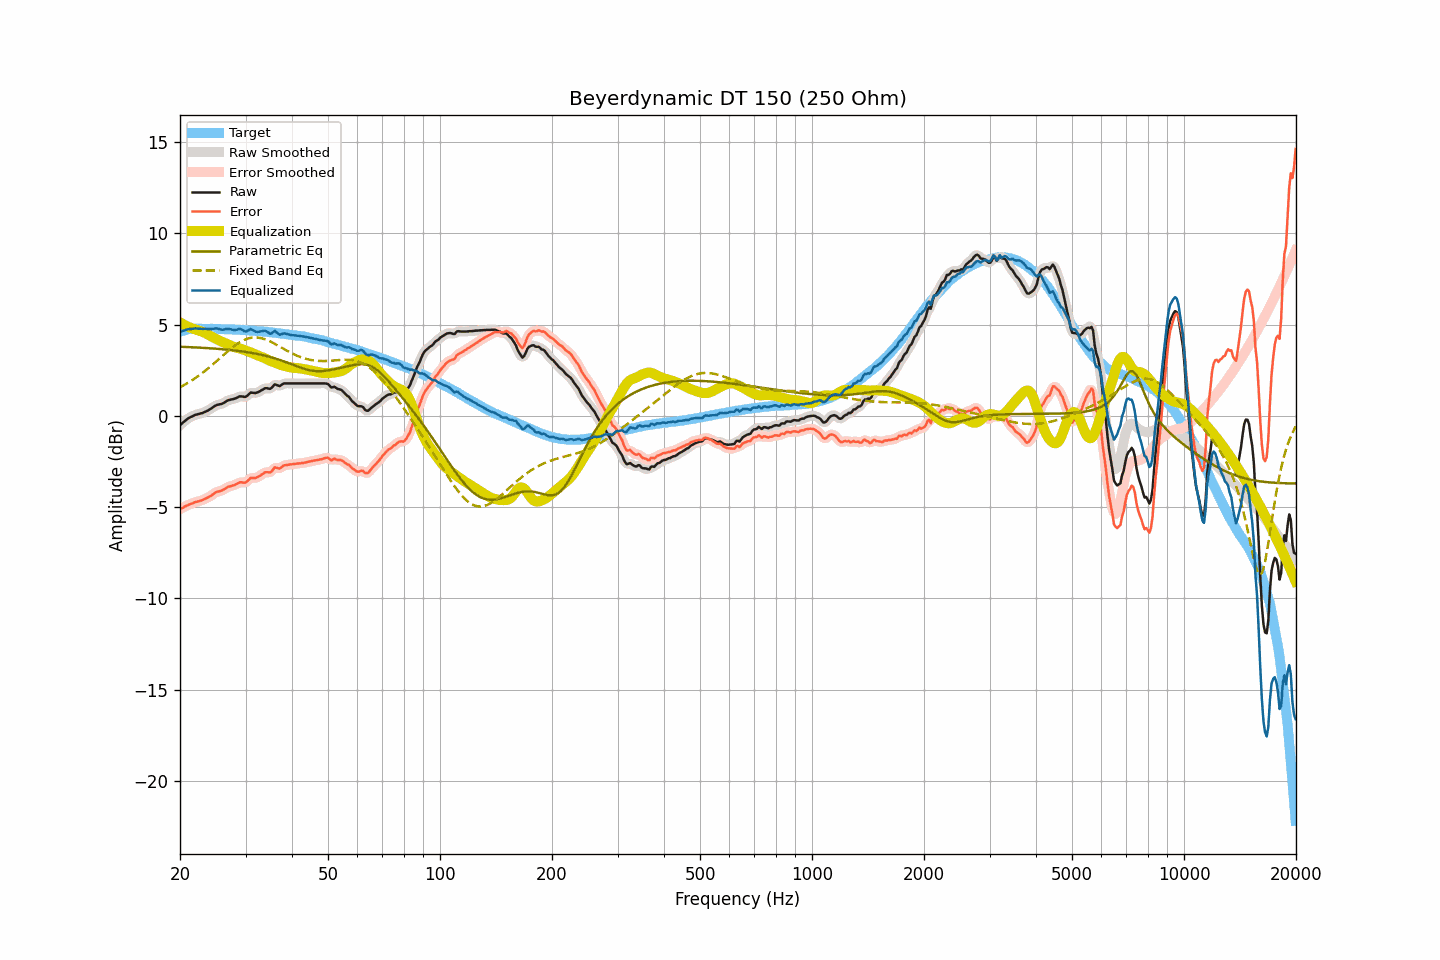

The data file committed next to this chart (first rows):
frequency, raw, smoothed, error, error_smoothed, equalization, parametric_eq, fixed_band_eq, equalized_raw, equalized_smoothed, target
20.00, -0.51, -0.51, -5.12, -5.12, 5.12, 3.79, 1.57, 4.61, 4.60, 4.61
20.20, -0.43, -0.43, -5.07, -5.07, 5.07, 3.78, 1.61, 4.63, 4.63, 4.64
20.40, -0.36, -0.36, -5.03, -5.02, 5.02, 3.78, 1.66, 4.66, 4.66, 4.66
20.61, -0.28, -0.28, -4.97, -4.97, 4.97, 3.78, 1.71, 4.69, 4.69, 4.68
20.81, -0.21, -0.21, -4.92, -4.93, 4.93, 3.77, 1.76, 4.72, 4.72, 4.71
21.02, -0.14, -0.15, -4.88, -4.88, 4.89, 3.77, 1.81, 4.75, 4.74, 4.74
21.23, -0.09, -0.09, -4.84, -4.85, 4.85, 3.77, 1.87, 4.76, 4.75, 4.75
21.44, -0.05, -0.05, -4.81, -4.81, 4.81, 3.76, 1.92, 4.76, 4.76, 4.76
21.66, -0.01, -0.01, -4.78, -4.77, 4.78, 3.76, 1.98, 4.77, 4.77, 4.77
21.87, 0.04, 0.03, -4.73, -4.74, 4.75, 3.75, 2.04, 4.79, 4.78, 4.77
22.09, 0.07, 0.06, -4.71, -4.71, 4.72, 3.75, 2.10, 4.79, 4.78, 4.78
22.31, 0.09, 0.09, -4.69, -4.69, 4.69, 3.74, 2.16, 4.78, 4.78, 4.78
22.54, 0.11, 0.11, -4.67, -4.67, 4.66, 3.74, 2.22, 4.77, 4.77, 4.78
22.76, 0.14, 0.13, -4.64, -4.64, 4.63, 3.73, 2.29, 4.77, 4.77, 4.78
22.99, 0.16, 0.16, -4.61, -4.61, 4.60, 3.73, 2.36, 4.76, 4.77, 4.77
23.22, 0.20, 0.20, -4.57, -4.57, 4.57, 3.72, 2.42, 4.77, 4.77, 4.77
23.45, 0.24, 0.24, -4.53, -4.53, 4.53, 3.72, 2.49, 4.77, 4.76, 4.77
23.69, 0.28, 0.28, -4.49, -4.49, 4.48, 3.71, 2.57, 4.76, 4.76, 4.77
23.92, 0.33, 0.33, -4.44, -4.44, 4.43, 3.71, 2.64, 4.76, 4.76, 4.76
24.16, 0.38, 0.38, -4.39, -4.39, 4.38, 3.70, 2.71, 4.76, 4.76, 4.77
24.40, 0.44, 0.44, -4.33, -4.33, 4.33, 3.69, 2.79, 4.77, 4.77, 4.77
24.65, 0.50, 0.50, -4.26, -4.27, 4.28, 3.69, 2.86, 4.78, 4.78, 4.76
24.89, 0.56, 0.55, -4.20, -4.21, 4.23, 3.68, 2.94, 4.79, 4.79, 4.76
25.14, 0.60, 0.59, -4.16, -4.17, 4.19, 3.68, 3.02, 4.79, 4.78, 4.76
25.39, 0.62, 0.62, -4.14, -4.14, 4.14, 3.67, 3.09, 4.76, 4.76, 4.76
25.65, 0.64, 0.64, -4.12, -4.12, 4.10, 3.66, 3.17, 4.74, 4.74, 4.76
25.91, 0.66, 0.66, -4.09, -4.09, 4.06, 3.65, 3.25, 4.72, 4.73, 4.75
26.16, 0.70, 0.70, -4.05, -4.04, 4.02, 3.65, 3.33, 4.72, 4.73, 4.75
26.43, 0.76, 0.76, -3.99, -3.99, 3.99, 3.64, 3.41, 4.74, 4.74, 4.74
26.69, 0.81, 0.81, -3.94, -3.94, 3.95, 3.63, 3.48, 4.76, 4.76, 4.74
26.96, 0.86, 0.85, -3.88, -3.89, 3.91, 3.62, 3.56, 4.77, 4.76, 4.74
27.23, 0.88, 0.88, -3.86, -3.86, 3.87, 3.61, 3.63, 4.75, 4.75, 4.74
27.50, 0.90, 0.90, -3.84, -3.84, 3.83, 3.60, 3.70, 4.73, 4.73, 4.74
27.77, 0.92, 0.92, -3.81, -3.81, 3.79, 3.59, 3.77, 4.71, 4.71, 4.73
28.05, 0.94, 0.94, -3.79, -3.78, 3.76, 3.58, 3.84, 4.70, 4.70, 4.73
28.33, 0.98, 0.98, -3.74, -3.74, 3.74, 3.57, 3.90, 4.71, 4.72, 4.72
28.62, 1.02, 1.02, -3.70, -3.69, 3.72, 3.56, 3.96, 4.73, 4.74, 4.71
28.90, 1.07, 1.05, -3.64, -3.65, 3.70, 3.55, 4.02, 4.76, 4.75, 4.71
29.19, 1.07, 1.06, -3.63, -3.64, 3.67, 3.54, 4.07, 4.74, 4.73, 4.70
29.48, 1.06, 1.05, -3.65, -3.65, 3.64, 3.53, 4.12, 4.70, 4.69, 4.71
29.78, 1.04, 1.04, -3.66, -3.65, 3.60, 3.51, 4.16, 4.64, 4.65, 4.70
30.08, 1.05, 1.06, -3.65, -3.63, 3.57, 3.50, 4.20, 4.62, 4.64, 4.70
30.38, 1.12, 1.12, -3.57, -3.56, 3.54, 3.49, 4.23, 4.66, 4.67, 4.68
30.68, 1.20, 1.20, -3.48, -3.48, 3.51, 3.47, 4.25, 4.71, 4.71, 4.68
30.99, 1.28, 1.25, -3.39, -3.42, 3.48, 3.46, 4.27, 4.76, 4.73, 4.67
31.30, 1.27, 1.27, -3.40, -3.40, 3.44, 3.44, 4.29, 4.71, 4.71, 4.67
31.61, 1.26, 1.26, -3.41, -3.40, 3.40, 3.43, 4.29, 4.66, 4.67, 4.66
31.93, 1.25, 1.26, -3.40, -3.39, 3.36, 3.41, 4.29, 4.61, 4.62, 4.65
32.24, 1.28, 1.28, -3.36, -3.37, 3.32, 3.39, 4.29, 4.60, 4.60, 4.64
32.57, 1.32, 1.32, -3.32, -3.32, 3.29, 3.38, 4.28, 4.60, 4.60, 4.64
32.89, 1.37, 1.37, -3.27, -3.26, 3.26, 3.36, 4.27, 4.62, 4.62, 4.63
33.22, 1.42, 1.42, -3.20, -3.20, 3.22, 3.34, 4.24, 4.64, 4.65, 4.62
33.55, 1.47, 1.47, -3.15, -3.14, 3.19, 3.32, 4.22, 4.66, 4.66, 4.62
33.89, 1.52, 1.51, -3.09, -3.10, 3.15, 3.30, 4.19, 4.66, 4.65, 4.61
34.23, 1.52, 1.51, -3.09, -3.09, 3.10, 3.27, 4.16, 4.62, 4.61, 4.60
34.57, 1.50, 1.50, -3.09, -3.09, 3.05, 3.25, 4.12, 4.55, 4.55, 4.59
34.92, 1.48, 1.50, -3.10, -3.08, 3.02, 3.23, 4.08, 4.50, 4.52, 4.58
35.27, 1.54, 1.56, -3.04, -3.01, 2.99, 3.20, 4.04, 4.52, 4.54, 4.57
35.62, 1.64, 1.63, -2.92, -2.93, 2.96, 3.18, 3.99, 4.59, 4.59, 4.56
35.97, 1.73, 1.69, -2.82, -2.86, 2.92, 3.15, 3.94, 4.65, 4.61, 4.55
... 635 more rows
